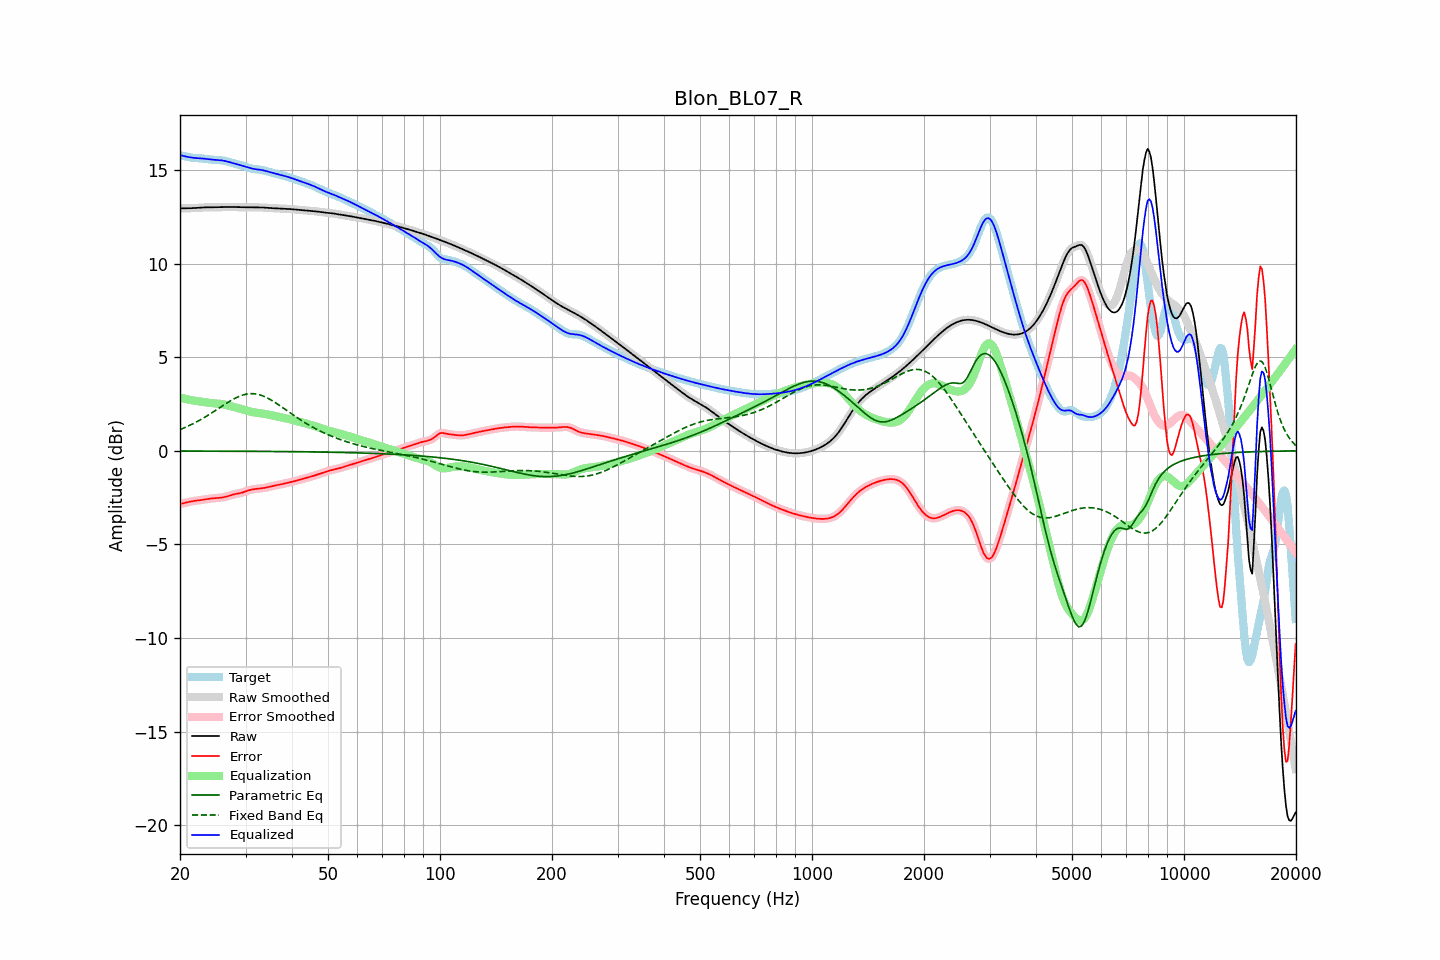

The table this chart was drawn from, first rows:
frequency, raw, error, smoothed, error_smoothed, equalization, parametric_eq, fixed_band_eq, equalized_raw, equalized_smoothed, target
20.00, 12.94, -2.84, 12.94, -2.84, 2.84, -0.01, 1.13, 15.79, 15.79, 15.78
20.20, 12.94, -2.82, 12.94, -2.82, 2.82, -0.01, 1.17, 15.77, 15.77, 15.77
20.40, 12.94, -2.80, 12.94, -2.80, 2.80, -0.01, 1.20, 15.74, 15.74, 15.75
20.61, 12.95, -2.78, 12.95, -2.78, 2.78, -0.01, 1.24, 15.72, 15.72, 15.73
20.81, 12.95, -2.76, 12.95, -2.76, 2.76, -0.01, 1.28, 15.71, 15.71, 15.71
21.02, 12.95, -2.74, 12.95, -2.74, 2.74, -0.01, 1.32, 15.69, 15.69, 15.69
21.23, 12.95, -2.72, 12.95, -2.72, 2.72, -0.01, 1.36, 15.67, 15.67, 15.67
21.44, 12.95, -2.70, 12.95, -2.70, 2.71, -0.01, 1.40, 15.66, 15.66, 15.65
21.66, 12.96, -2.69, 12.96, -2.69, 2.69, -0.01, 1.44, 15.65, 15.65, 15.64
21.87, 12.96, -2.67, 12.96, -2.68, 2.68, -0.01, 1.48, 15.64, 15.64, 15.64
22.09, 12.97, -2.66, 12.97, -2.66, 2.66, -0.01, 1.53, 15.63, 15.63, 15.63
22.31, 12.97, -2.65, 12.97, -2.65, 2.65, -0.01, 1.57, 15.62, 15.62, 15.63
22.54, 12.98, -2.64, 12.98, -2.64, 2.64, -0.01, 1.62, 15.62, 15.62, 15.62
22.76, 12.99, -2.63, 12.99, -2.63, 2.63, -0.01, 1.67, 15.61, 15.61, 15.62
22.99, 12.99, -2.62, 12.99, -2.62, 2.61, -0.01, 1.72, 15.61, 15.61, 15.61
23.22, 13.00, -2.60, 13.00, -2.60, 2.60, -0.01, 1.77, 15.60, 15.60, 15.60
23.45, 13.00, -2.59, 13.00, -2.59, 2.59, -0.02, 1.82, 15.59, 15.59, 15.59
23.69, 13.00, -2.57, 13.00, -2.57, 2.58, -0.02, 1.87, 15.58, 15.58, 15.58
23.92, 13.00, -2.56, 13.00, -2.56, 2.56, -0.02, 1.93, 15.57, 15.57, 15.56
24.16, 13.00, -2.55, 13.00, -2.55, 2.55, -0.02, 1.98, 15.56, 15.56, 15.55
24.40, 13.00, -2.54, 13.00, -2.54, 2.54, -0.02, 2.04, 15.55, 15.55, 15.54
24.65, 13.00, -2.53, 13.00, -2.53, 2.54, -0.02, 2.09, 15.54, 15.54, 15.54
24.89, 13.00, -2.53, 13.00, -2.53, 2.53, -0.02, 2.15, 15.53, 15.53, 15.53
25.14, 13.01, -2.52, 13.01, -2.52, 2.52, -0.02, 2.21, 15.53, 15.53, 15.53
25.39, 13.01, -2.52, 13.01, -2.52, 2.51, -0.02, 2.26, 15.52, 15.52, 15.52
25.65, 13.01, -2.51, 13.01, -2.51, 2.51, -0.02, 2.32, 15.51, 15.51, 15.52
25.91, 13.01, -2.50, 13.01, -2.50, 2.49, -0.02, 2.38, 15.50, 15.50, 15.51
26.16, 13.01, -2.48, 13.01, -2.48, 2.48, -0.02, 2.43, 15.49, 15.49, 15.50
26.43, 13.01, -2.47, 13.01, -2.46, 2.46, -0.02, 2.49, 15.47, 15.47, 15.48
26.69, 13.01, -2.44, 13.01, -2.44, 2.44, -0.02, 2.54, 15.45, 15.45, 15.46
26.96, 13.02, -2.41, 13.02, -2.41, 2.41, -0.02, 2.60, 15.43, 15.43, 15.43
27.23, 13.02, -2.39, 13.02, -2.39, 2.39, -0.02, 2.65, 15.41, 15.41, 15.40
27.50, 13.02, -2.36, 13.02, -2.36, 2.37, -0.02, 2.70, 15.38, 15.38, 15.38
27.77, 13.02, -2.34, 13.02, -2.34, 2.34, -0.02, 2.75, 15.36, 15.36, 15.35
28.05, 13.01, -2.31, 13.01, -2.32, 2.32, -0.02, 2.80, 15.34, 15.34, 15.33
28.33, 13.01, -2.30, 13.01, -2.30, 2.30, -0.02, 2.84, 15.31, 15.31, 15.31
28.62, 13.01, -2.28, 13.01, -2.28, 2.28, -0.02, 2.88, 15.29, 15.29, 15.29
28.90, 13.00, -2.27, 13.00, -2.27, 2.26, -0.02, 2.91, 15.26, 15.26, 15.27
29.19, 13.00, -2.25, 13.00, -2.25, 2.24, -0.02, 2.95, 15.24, 15.24, 15.25
29.48, 13.00, -2.22, 13.00, -2.22, 2.21, -0.02, 2.97, 15.21, 15.21, 15.22
29.78, 13.00, -2.19, 13.00, -2.19, 2.19, -0.02, 3.00, 15.19, 15.19, 15.19
30.08, 13.00, -2.16, 13.00, -2.16, 2.16, -0.03, 3.02, 15.16, 15.16, 15.16
30.38, 13.00, -2.13, 13.00, -2.13, 2.13, -0.03, 3.04, 15.14, 15.14, 15.13
30.68, 13.00, -2.10, 13.00, -2.10, 2.11, -0.03, 3.04, 15.11, 15.11, 15.10
30.99, 13.00, -2.08, 13.00, -2.08, 2.09, -0.03, 3.05, 15.09, 15.09, 15.08
31.30, 13.00, -2.06, 13.00, -2.06, 2.07, -0.03, 3.05, 15.07, 15.07, 15.06
31.61, 13.00, -2.05, 13.00, -2.05, 2.05, -0.03, 3.05, 15.05, 15.05, 15.05
31.93, 13.00, -2.04, 13.00, -2.04, 2.04, -0.03, 3.03, 15.04, 15.04, 15.04
32.24, 13.00, -2.03, 13.00, -2.03, 2.03, -0.03, 3.02, 15.03, 15.03, 15.03
32.57, 13.00, -2.02, 13.00, -2.02, 2.02, -0.03, 3.00, 15.02, 15.02, 15.02
32.89, 13.00, -2.01, 13.00, -2.01, 2.01, -0.03, 2.98, 15.00, 15.00, 15.01
33.22, 12.99, -2.00, 12.99, -2.00, 2.00, -0.03, 2.95, 14.99, 14.99, 14.99
33.55, 12.99, -1.99, 12.99, -1.99, 1.98, -0.03, 2.91, 14.97, 14.97, 14.98
33.89, 12.98, -1.97, 12.98, -1.97, 1.97, -0.03, 2.88, 14.95, 14.95, 14.95
34.23, 12.97, -1.95, 12.97, -1.95, 1.95, -0.03, 2.84, 14.92, 14.92, 14.93
34.57, 12.97, -1.93, 12.97, -1.93, 1.93, -0.03, 2.79, 14.90, 14.90, 14.90
34.92, 12.96, -1.91, 12.96, -1.91, 1.91, -0.03, 2.75, 14.87, 14.87, 14.87
35.27, 12.96, -1.89, 12.96, -1.89, 1.89, -0.04, 2.70, 14.85, 14.85, 14.85
35.62, 12.95, -1.87, 12.95, -1.87, 1.88, -0.04, 2.64, 14.83, 14.83, 14.82
35.97, 12.95, -1.85, 12.95, -1.85, 1.86, -0.04, 2.59, 14.81, 14.81, 14.80
... 635 more rows
